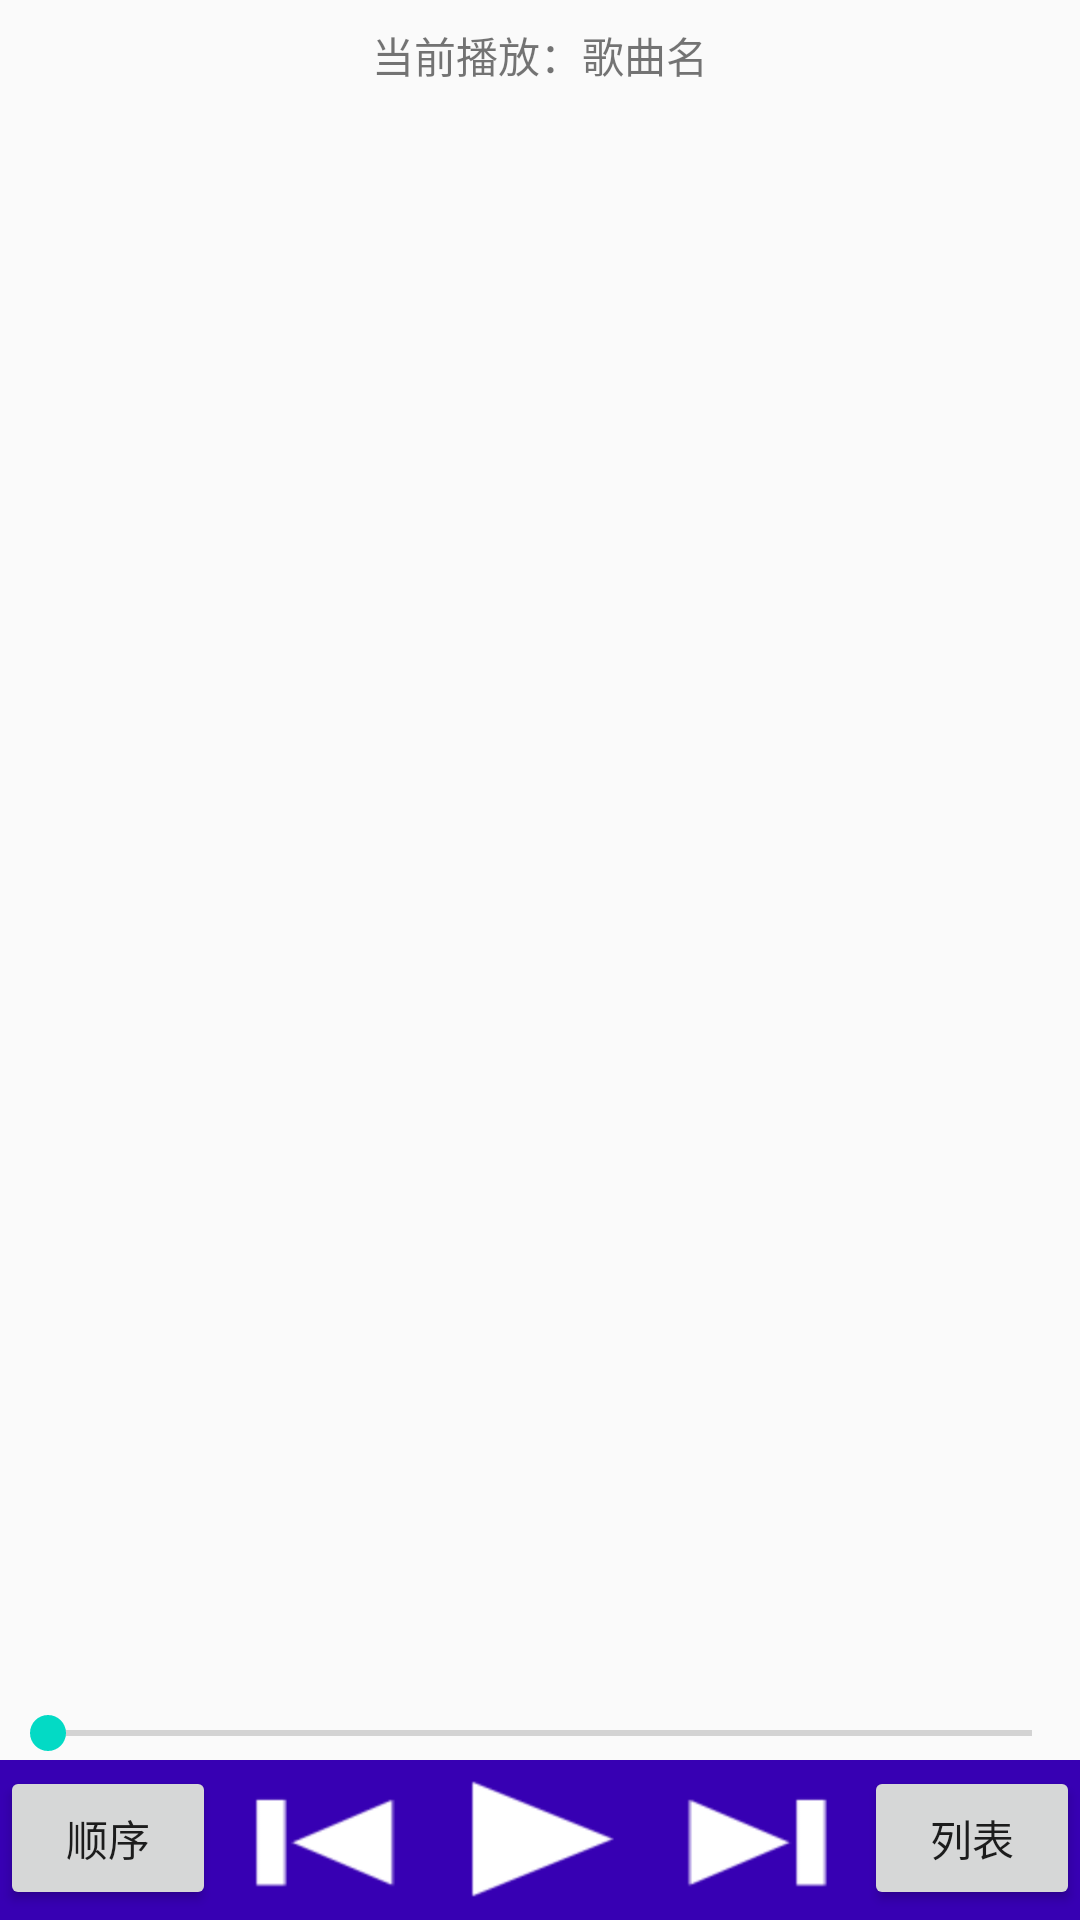

Android layout source for this screen:
<!-- AndroidManifest.xml: application theme AppTheme -->
<!-- res/layout/activity_play.xml -->
<?xml version="1.0" encoding="utf-8"?>
<RelativeLayout
    xmlns:android="http://schemas.android.com/apk/res/android"
    android:layout_width="match_parent"
    android:layout_height="match_parent"
    >

    <LinearLayout
        android:layout_width="match_parent"
        android:layout_height="wrap_content"
        android:layout_margin="8dp"
        android:gravity="center"
        android:orientation="horizontal"
        >

        <TextView
            android:layout_width="wrap_content"
            android:layout_height="wrap_content"
            android:text="当前播放："
            />

        <TextView
            android:id="@+id/tv_cur_music_name"
            android:layout_width="wrap_content"
            android:layout_height="wrap_content"
            android:ellipsize="marquee"
            android:focusable="true"
            android:focusableInTouchMode="true"
            android:marqueeRepeatLimit="marquee_forever"
            android:singleLine="true"
            android:text="歌曲名"
            />
    </LinearLayout>

    <include
        layout="@layout/home_tabs"
        android:layout_width="wrap_content"
        android:layout_height="wrap_content"
        android:layout_alignParentBottom="true"
        />


</RelativeLayout>
<!-- res/layout/home_tabs.xml (included above) -->
<?xml version="1.0" encoding="utf-8"?>
<RelativeLayout
    xmlns:android="http://schemas.android.com/apk/res/android"
    android:layout_height="80dp"
    android:layout_width="match_parent"
    android:orientation="vertical"
    android:id="@+id/home_tabs"
    >


    
    <SeekBar
        android:id="@+id/seek_bar_progress"
        android:layout_width="match_parent"
        android:layout_height="wrap_content"
        android:layout_above="@+id/ll_bottom"
        />

    
    <LinearLayout
        android:id="@+id/ll_bottom"
        android:layout_width="match_parent"
        android:layout_height="wrap_content"
        android:layout_alignParentBottom="true"
        android:orientation="horizontal"
        android:background="@color/colorPrimaryDark"
        >

        <Button
            android:id="@+id/btn_play_mode"
            android:layout_width="0dp"
            android:layout_height="wrap_content"
            android:layout_weight="1"
            android:text="顺序"
            />

        <Button
            android:id="@+id/btn_play_pre"
            android:layout_width="0dp"
            android:layout_height="wrap_content"
            android:layout_weight="1"
            android:background="@mipmap/pre"
            />

        <Button
            android:id="@+id/btn_play_or_pause"
            android:layout_width="0dp"
            android:layout_height="wrap_content"
            android:layout_weight="1"
            android:background="@mipmap/pause"
            />

        <Button
            android:id="@+id/btn_play_next"
            android:layout_width="0dp"
            android:layout_height="wrap_content"
            android:layout_weight="1"
            android:background="@mipmap/next"
            />

        <Button
            android:id="@+id/btn_play_list"
            android:layout_width="0dp"
            android:layout_height="wrap_content"
            android:layout_weight="1"
            android:text="列表"
            />
    </LinearLayout>

</RelativeLayout>
<!-- resources referenced by this layout -->
<resources>
  <!-- mipmap next: png bitmap (mipmap-hdpi, 3399 bytes) -->
  <!-- mipmap pause: png bitmap (mipmap-hdpi, 3489 bytes) -->
  <!-- mipmap pre: png bitmap (mipmap-hdpi, 3386 bytes) -->
  <style name="AppTheme" parent="Theme.AppCompat.Light.DarkActionBar">
          
          <item name="colorPrimary">@color/colorPrimary</item>
          <item name="colorPrimaryDark">@color/colorPrimaryDark</item>
          <item name="colorAccent">@color/colorAccent</item>
          
          <item name="android:windowAnimationStyle">@style/noAnimation</item>
  
          <item name="android:windowIsTranslucent">true</item>
      </style>
  <style name="noAnimation">
          <item name="android:activityOpenEnterAnimation">@null</item>
          <item name="android:activityOpenExitAnimation">@null</item>
          <item name="android:activityCloseEnterAnimation">@null</item>
          <item name="android:activityCloseExitAnimation">@null</item>
          <item name="android:taskOpenEnterAnimation">@null</item>
          <item name="android:taskOpenExitAnimation">@null</item>
          <item name="android:taskCloseEnterAnimation">@null</item>
          <item name="android:taskCloseExitAnimation">@null</item>
          <item name="android:taskToFrontEnterAnimation">@null</item>
          <item name="android:taskToFrontExitAnimation">@null</item>
          <item name="android:taskToBackEnterAnimation">@null</item>
          <item name="android:taskToBackExitAnimation">@null</item>
      </style>
  <!-- not gathered from this repository: default colours our renderer supplied (Android Studio template values) -->
  <color name="colorPrimary">#FF6200EE</color>
  <color name="colorPrimaryDark">#FF3700B3</color>
  <color name="colorAccent">#FF03DAC5</color>
</resources>
